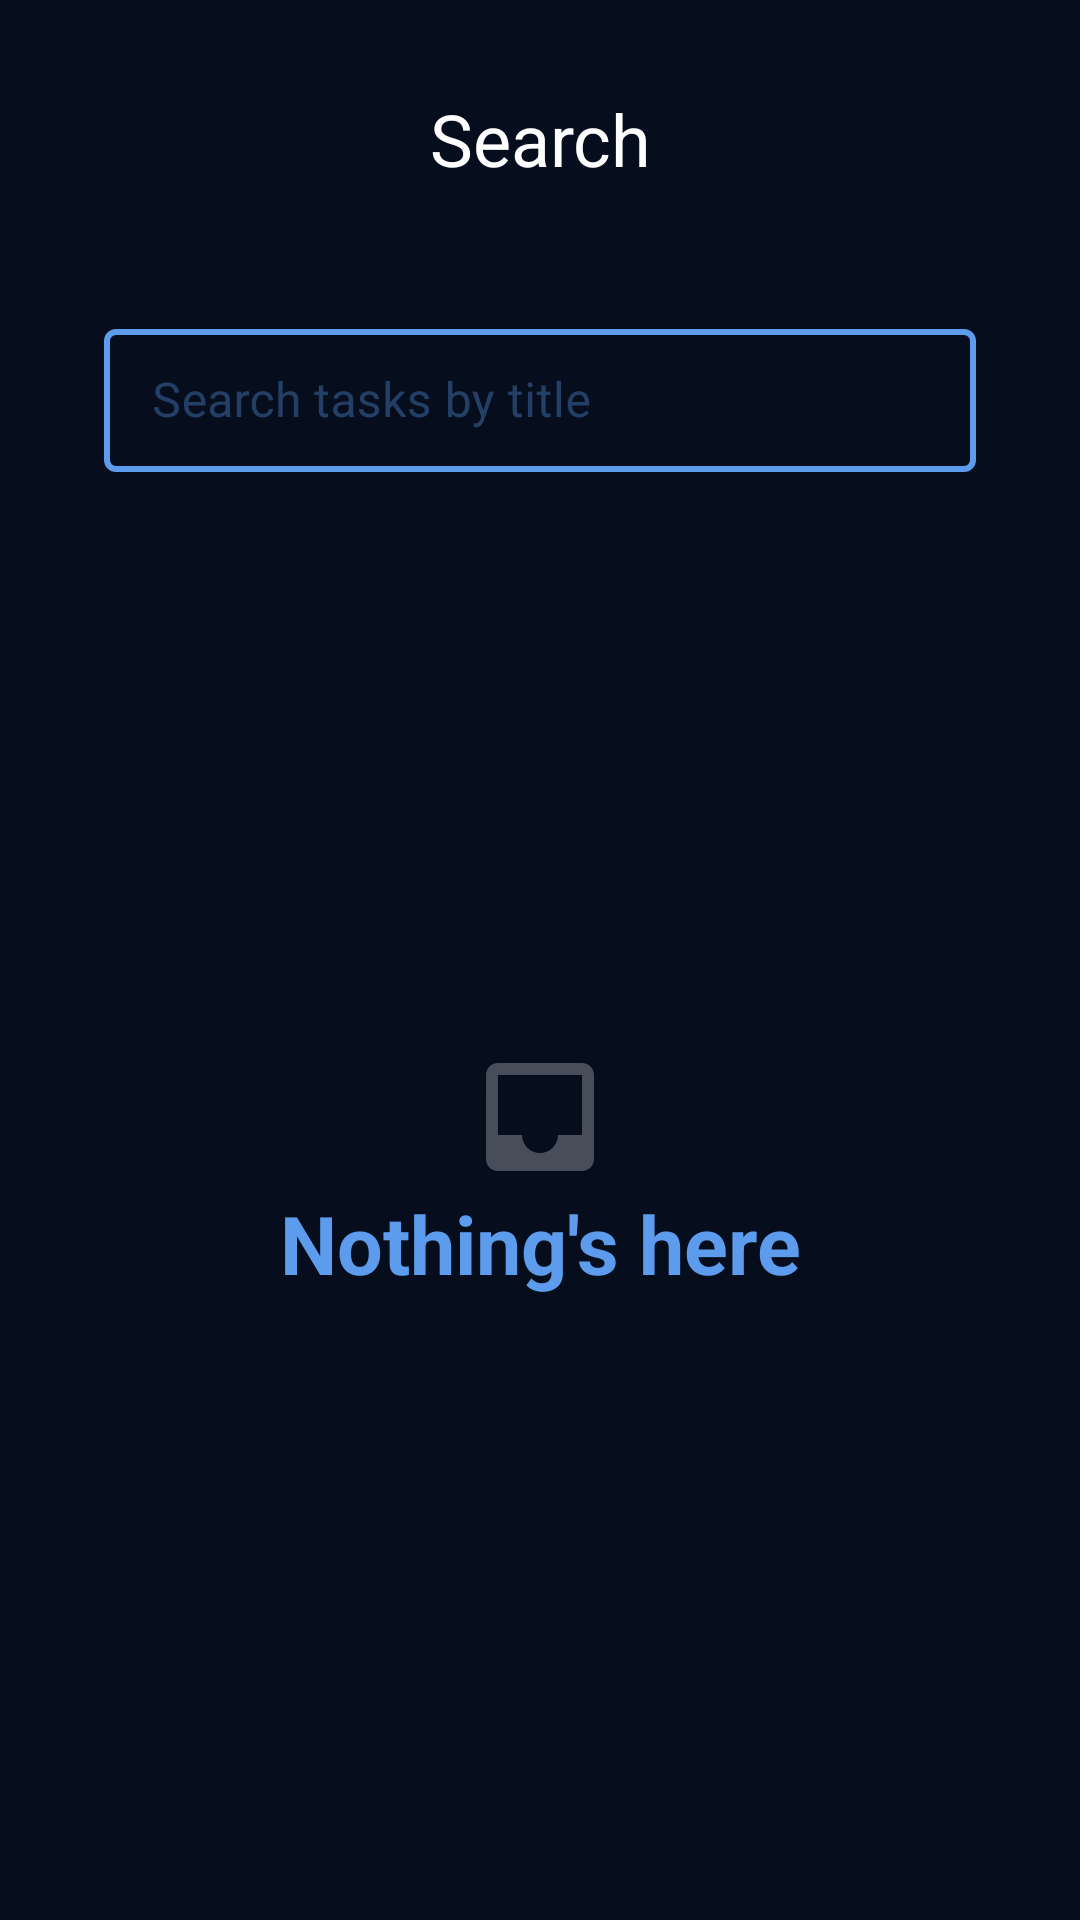

Reconstruct the res/layout file that produces this screen, plus the resources it refers to.
<!-- AndroidManifest.xml: application theme Theme.TodoPlaceholder -->
<!-- res/layout/fragment_search.xml -->
<?xml version="1.0" encoding="utf-8"?>
<LinearLayout xmlns:android="http://schemas.android.com/apk/res/android"
    xmlns:app="http://schemas.android.com/apk/res-auto"
    xmlns:tools="http://schemas.android.com/tools"
    android:layout_width="match_parent"
    android:layout_height="match_parent"
    android:background="@color/bkgColor"
    android:orientation="vertical"
    tools:context=".fragments.SearchFragment">

    <TextView
        android:layout_width="match_parent"
        android:layout_height="wrap_content"
        android:padding="30dp"
        android:text="Search"
        android:textAlignment="center"
        android:textColor="@color/accentColor"
        android:textSize="@dimen/addNewItemSize" />


    <androidx.constraintlayout.widget.ConstraintLayout
        android:layout_width="match_parent"
        android:layout_height="match_parent">


        <com.google.android.material.textfield.TextInputLayout
            android:id="@+id/search_container"
            style="@style/TextInputLayoutStyle"
            android:layout_width="0dp"
            android:layout_height="wrap_content"
            android:layout_marginStart="6dp"
            android:layout_marginTop="12dp"
            android:layout_marginEnd="6dp"
            android:textColorHint="@color/hintColor"
            app:boxStrokeColor="@color/defaultColor"
            app:endIconMode="clear_text"
            app:endIconTint="@color/categoryColor"

            app:layout_constraintEnd_toStartOf="@id/vg92"
            app:layout_constraintStart_toEndOf="@id/vg8"
            app:layout_constraintTop_toTopOf="parent">

            <com.google.android.material.textfield.TextInputEditText
                android:id="@+id/search"
                android:layout_width="match_parent"
                android:layout_height="wrap_content"
                android:hint="Search tasks by title"
                android:inputType="text" />

        </com.google.android.material.textfield.TextInputLayout>

        <View
            android:id="@+id/line_break"
            android:layout_width="0dp"
            android:layout_height="3dp"
            android:layout_marginTop="24dp"
            android:background="@drawable/category_indicator"
            android:backgroundTint="@color/lineBreak"
            app:layout_constraintEnd_toStartOf="@id/vg92"
            app:layout_constraintStart_toEndOf="@id/vg8"
            app:layout_constraintTop_toBottomOf="@id/search_container" />


        <com.google.android.material.circularreveal.coordinatorlayout.CircularRevealCoordinatorLayout
            android:id="@+id/coordinatorLayout"
            android:layout_width="0dp"
            android:layout_height="0dp"
            android:visibility="gone"
            app:layout_constraintBottom_toTopOf="@id/hg92"
            app:layout_constraintEnd_toStartOf="@id/vg92"
            app:layout_constraintStart_toEndOf="@id/vg8"
            app:layout_constraintTop_toBottomOf="@id/line_break">

            <RelativeLayout
                android:layout_width="match_parent"
                android:layout_height="match_parent">

                <com.tsuryo.swipeablerv.SwipeableRecyclerView
                    android:id="@+id/recycler_view_search"
                    android:layout_width="match_parent"
                    android:layout_height="match_parent"
                    android:layout_marginTop="8dp"
                    android:fadingEdge="vertical"
                    android:fadingEdgeLength="25dp"
                    android:scrollbars="none"
                    tools:listitem="@layout/search_item_layout" />

            </RelativeLayout>


        </com.google.android.material.circularreveal.coordinatorlayout.CircularRevealCoordinatorLayout>

        <TextView
            android:id="@+id/text_nothing"
            android:layout_width="wrap_content"
            android:layout_height="wrap_content"
            android:gravity="center"
            android:text="Nothing's here"
            android:textColor="@color/defaultColor"
            android:textSize="@dimen/titleSize"
            android:textStyle="bold"
            android:visibility="visible"
            app:drawableTint="@color/white"
            app:drawableTopCompat="@drawable/no_search_icon"
            app:layout_constraintBottom_toTopOf="@id/hg92"
            app:layout_constraintEnd_toStartOf="@id/vg92"
            app:layout_constraintStart_toEndOf="@id/vg8"
            app:layout_constraintTop_toBottomOf="@id/line_break" />


        <androidx.constraintlayout.widget.Guideline
            android:id="@+id/vg8"
            android:layout_width="wrap_content"
            android:layout_height="wrap_content"
            android:orientation="vertical"
            app:layout_constraintGuide_percent="0.08" />

        <androidx.constraintlayout.widget.Guideline
            android:id="@+id/vg92"
            android:layout_width="wrap_content"
            android:layout_height="wrap_content"
            android:orientation="vertical"
            app:layout_constraintGuide_percent="0.92" />

        <androidx.constraintlayout.widget.Guideline
            android:id="@+id/hg92"
            android:layout_width="wrap_content"
            android:layout_height="wrap_content"
            android:orientation="horizontal"
            app:layout_constraintGuide_percent="0.92" />


    </androidx.constraintlayout.widget.ConstraintLayout>

</LinearLayout>
<!-- res/layout/search_item_layout.xml (included above) -->
<?xml version="1.0" encoding="utf-8"?>
<RelativeLayout xmlns:android="http://schemas.android.com/apk/res/android"
    xmlns:app="http://schemas.android.com/apk/res-auto"
    android:layout_width="match_parent"
    android:layout_height="wrap_content">

    <androidx.cardview.widget.CardView
        android:id="@+id/container"
        android:layout_width="32dp"
        android:layout_height="32dp"
        android:layout_margin="12dp"
        android:visibility="visible"
        app:cardCornerRadius="16dp">

        <View
            android:id="@+id/category_indicator"
            android:layout_width="match_parent"
            android:layout_height="match_parent"
            android:background="@color/categoryColor" />

    </androidx.cardview.widget.CardView>

    <com.example.todoplaceholder.utils.view_services.AlwaysMarqueeTextView
        android:id="@+id/category_title"
        android:layout_width="match_parent"
        android:layout_height="wrap_content"
        android:layout_centerVertical="true"
        android:layout_marginEnd="12dp"
        android:layout_toEndOf="@id/container"
        android:ellipsize="marquee"
        android:marqueeRepeatLimit="marquee_forever"
        android:singleLine="true"
        android:text="Active task without category"
        android:textColor="@color/accentColor"
        android:textSize="@dimen/searchItemName" />


</RelativeLayout>
<!-- resources referenced by this layout -->
<resources>
  <color name="accentColor">@color/white</color>
  <color name="bkgColor">#060E1E</color>
  <color name="categoryColor">#78909C</color>
  <color name="defaultColor">#5D9CEC</color>
  <color name="hintColor">#595D9CEC</color>
  <color name="lineBreak">#131A29</color>
  <color name="white">#FFFFFFFF</color>
  <dimen name="addNewItemSize">24sp</dimen>
  <dimen name="searchItemName">@dimen/buttonLabel</dimen>
  <dimen name="titleSize">27sp</dimen>
  <!-- drawable no_search_icon (drawable) -->
  <?xml version="1.0" encoding="utf-8"?>
  <vector xmlns:android="http://schemas.android.com/apk/res/android"
      android:width="48dp"
      android:height="48dp"
      android:alpha="0.26"
      android:viewportWidth="240"
      android:viewportHeight="240">
      <path
          android:fillColor="@color/accentColor"
          android:pathData="M190,150L150,150C150,166.6 136.5,180 120,180C103.5,180 90,166.6 90,150L49.9,150L49.9,50L190,50L190,150ZM190,30L49.9,30C38.8,30 30.1,38.9 30.1,50L30,190C30,201 38.8,210 49.9,210L190,210C201,210 210,201 210,190L210,50C210,38.9 201,30 190,30L190,30Z"
          android:strokeWidth="1"
          android:strokeColor="#00000000" />
  </vector>
  <style name="TextInputLayoutStyle" parent="Widget.MaterialComponents.TextInputLayout.OutlinedBox.Dense">
          <item name="boxStrokeColor">@color/text_input_box_stroke</item>
          <item name="boxStrokeWidth">2dp</item>
      </style>
  <style name="Theme.TodoPlaceholder" parent="Theme.MaterialComponents.DayNight.DarkActionBar">
          
          <item name="colorPrimary">@color/purple_500</item>
          <item name="colorPrimaryVariant">@color/purple_700</item>
          <item name="colorOnPrimary">@color/white</item>
          
          <item name="colorSecondary">@color/teal_200</item>
          <item name="colorSecondaryVariant">@color/teal_700</item>
          <item name="colorOnSecondary">@color/black</item>
          
          <item name="android:statusBarColor" tools:targetApi="l">?attr/colorPrimaryVariant</item>
          
      </style>
  <dimen name="buttonLabel">16sp</dimen>
  <color name="purple_500">#FF6200EE</color>
  <color name="purple_700">#FF3700B3</color>
  <color name="teal_200">#FF03DAC5</color>
  <color name="teal_700">#FF018786</color>
  <color name="black">#FF000000</color>
</resources>
